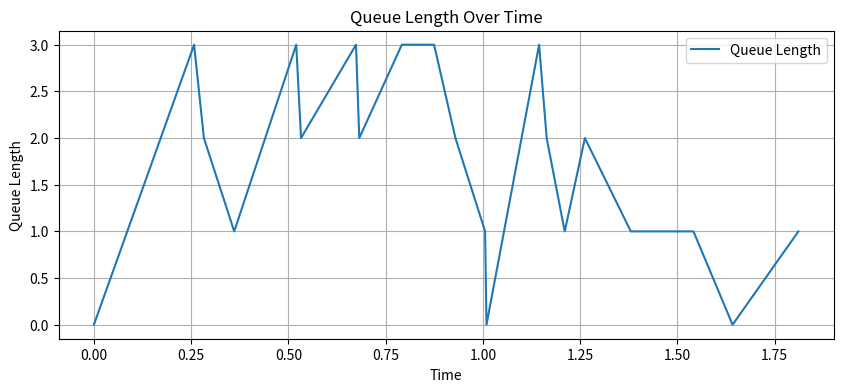
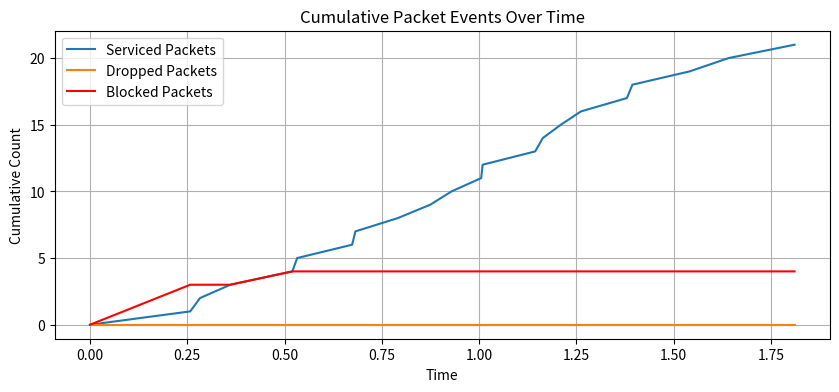
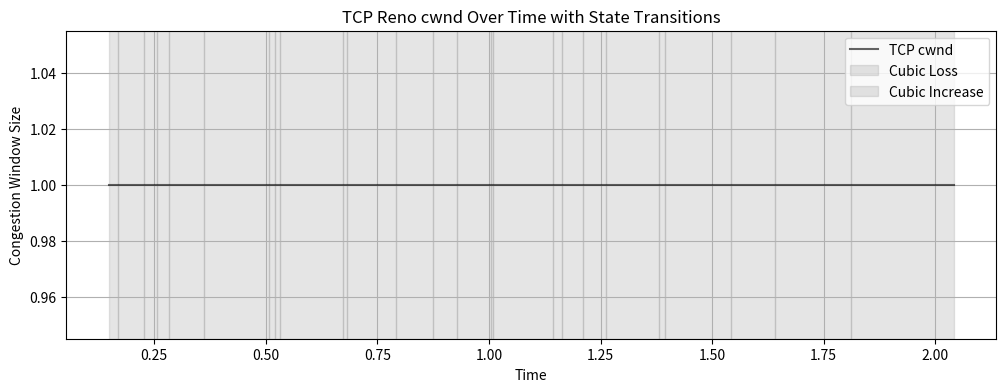

Source code (Python) for these figures, in order:
'''
M/M/1 Queue Simulation Implementation

[redacted]
Date: 3/17/2025
'''

#== Imports ==#
import os
import math
import heapq

import matplotlib.pyplot as plt

from enum import Enum
from typing import Union
from numpy import random as rnd

#== Congestion Control Classes ==#
class CongestionControl:
    '''
    base class for congestion control algorithms.
    this class can be extended to implement specific congestion control strategies.
    '''
    def __init__(self):
        self.cwnd = 1
        self.ssthresh = 10
        self.acked = 0

        self.cwnd_log = []
        self.time_log = []
        self.state_log = []

    def on_ack(self, time: float):
        '''
        called when an ACK is received
        this method should be overridden in subclasses to implement specific behavior
        '''
        raise NotImplementedError("Subclasses should implement this method.")
    
    def on_loss(self, time: float):
        '''
        called when a packet loss is detected
        this method should be overridden in subclasses to implement specific behavior
        '''
        raise NotImplementedError("Subclasses should implement this method.")
    
    def get_cwnd(self) -> int:
        '''
        returns the current congestion window size (cwnd)
        
        Returns:
            int: the current congestion window size
        '''
        return self.cwnd
    
    def log_cwnd(self, cur_time: float, state: str) -> None:
        '''
        logs the current congestion window size and time for analysis

        Args:
            cur_time (float): The current time in the simulation
            state (str): The state of the congestion control (e.g., "ACK", "LOSS")
        '''
        self.cwnd_log.append(self.cwnd)
        self.time_log.append(cur_time)
        self.state_log.append(state)

class TCPReno(CongestionControl):
    def on_ack(self, time: float):
        '''
        handle ACKs in TCP Reno

        Args:
            time (float): the time at which the ACK was received
        '''
        # if cwnd is less than ssthresh, increase cwnd linearly
        if self.cwnd < self.ssthresh:
            self.cwnd += 1
            phase = "Slow Start"

        # after reaching ssthresh, increase cwnd by 1/cwnd for each ACK
        else:
            self.acked += 1
            phase = "Additive Increase"
            if self.acked >= self.cwnd:
                self.cwnd += 1
                self.acked = 0

        # log the current cwnd and time
        self.log_cwnd(time, phase)
        print(f"[{time:.4f}] [TCP Reno], cwnd={self.cwnd}, ssthresh={self.ssthresh}, state={phase}")

    def on_loss(self, time: float):
        '''
        handle packet loss in TCP Reno

        Args:
            time (float): the time at which the packet loss was detected
        '''
        # set ssthresh to half of cwnd, but at least 1
        self.ssthresh = max(self.cwnd // 2, 1)  
        self.cwnd = 1
        self.acked = 0

        # log the current cwnd and time
        self.log_cwnd(time, "Multiplicative Decrease")
        print(f"[{time:.4f}] [TCP Reno], cwnd={self.cwnd}, ssthresh={self.ssthresh}, state=Multiplicative Decrease")

class TCPCubic(CongestionControl):
    def __init__(self):
        super().__init__()
        self.beta = 0.7             # multiplicative decrease factor
        self.c = 0.4                # CUBIC scaling constant
        self.w_max = self.cwnd      # last maximum cwnd before loss
        self.epoch_start = None     # time when the current epoch started

    def on_ack(self, time: float):
        '''
        handle ACKs in TCP CUBIC

        Args:
            time (float): the time at which the ACK was received
        '''
        if self.epoch_start is None:
            self.epoch_start = time
            self.w_max = self.cwnd

        t = time - self.epoch_start
        K = ((self.w_max * (1 - self.beta)) / self.c) ** (1/3)
        cubic_cwnd = self.c * ((t - K) ** 3) + self.w_max

        # Ensure cwnd increases smoothly
        self.cwnd = max(1, round(cubic_cwnd))

        self.log_cwnd(time, "Cubic Increase")
        print(f"[{time:.4f}] [TCP CUBIC], cwnd={self.cwnd}, w_max={self.w_max}, state=Cubic Increase")

    def on_loss(self, time: float):
        '''
        handle packet loss in TCP CUBIC

        Args:
            time (float): the time at which the packet loss was detected
        '''
        self.w_max = self.cwnd
        self.cwnd = max(1, round(self.cwnd * self.beta))
        self.epoch_start = None  # reset epoch on loss

        self.log_cwnd(time, "Cubic Loss")
        print(f"[{time:.4f}] [TCP CUBIC], cwnd={self.cwnd}, w_max={self.w_max}, state=Cubic Loss")

#== MM1 Queue Classes ==#
class PacketStatus(Enum):
    ARRIVAL = 0
    DROP = 1
    SERVICED = 2
    BLOCK = 3

class Packet():
    '''
    Class to represent a packet
    '''
    def __init__(self, id: int, arrival_time: float, mu: float, theta: float, is_exp_drop: bool):
        '''
        initialize instance of a packet

        Args:
            id (int): packet id
            arrival_time (float): time of arrival
            mu (float): service rate
            theta (float): deadline rate or deadline time (dept on is_exp_drop)
            is_exp_drop (bool): does deadline follow exp dist? otherwise, fixed
        '''
        self.id = id
        self.arrival_time = arrival_time
        self.mu = mu
        self.theta = theta
        self.is_exp_drop = is_exp_drop

        # determine calculated vars
        self.service_time = self.__calc_service_time(self.mu)
        self.drop_time = self.__calc_drop_time(self.theta, self.is_exp_drop)

        self.service_end_time = self.arrival_time + self.service_time
        self.limit_time = self.arrival_time + self.drop_time

    def __calc_service_time(self, mu: float) -> float:
        '''
        calculate service time based on mu, 
        T_s ~ Exp(mu)

        Args:
            mu (float): rate parameter

        Returns:
            float: how long it takes to service the job
        '''
        return rnd.exponential(1 / mu)
    
    def __calc_drop_time(self, theta: float, is_exp_drop: bool) -> float:
        '''
        calculate drop time based on param theta, could be rate param for exp dist or true value
        T_d = {
            ~ Exp(theta) if is_exp_drop,
            = theta if not is_exp_drop
        }

        Args:
            theta (float): rate param or drop time 
            is_exp_drop (bool): use theta as rate param for exp dist

        Returns:
            float: time until job expires
        '''
        if is_exp_drop:
            return rnd.exponential(theta)
        else:
            return theta

class Event():
    '''
    class to represent an event of a packet
    '''
    def __init__(self, packet_id: int, event_time: float, status: PacketStatus = PacketStatus.ARRIVAL):
        '''
        init instance of an event

        Args:
            packet_id (int): packet id
            event_time (float): when event occurs
            status (PacketStatus, optional): packet status. Defaults to PacketStatus.ARRIVAL.
        '''
        self.packet_id = packet_id
        self.event_time = event_time
        self.status = status

class Queue():
    '''
    class to represent a queue (M/M/1)
    '''
    def __init__(self, size: int | None):
        '''
        init instance of queue

        Args:
            size (int | None): size of queue (None is infinite)
        '''
        self.size = size

        # init stats
        self.n_service = 0
        self.n_drop = 0
        self.n_block = 0

        # init queues
        self.priority_queue = []
        self.event_queue = []
        heapq.heapify(self.event_queue)  
        self.all_packets = []

        self.queue_len = 0

        # tracking/logging
        self.time_log = [0]
        self.queue_len_log = [0]
        self.service_log = [0]
        self.drop_log = [0]
        self.block_log = [0]

    def insert_event(self, event: Event) -> None:
        '''
        insert event in sorted order

        Args:
            event (Event): event to be added
        '''
        heapq.heappush(self.event_queue, (event.event_time, event))

    def insert_packet(self, packet: Packet) -> None:
        '''
        insert packet and create new event

        Args:
            packet (Packet): packet to be added
        '''
        self.all_packets.append(packet)

        event = self.handle_events(packet, packet.arrival_time)

        if event is not None:
            self.insert_event(event)
        
    def handle_events(self, packet: Packet, event_time: float, status: PacketStatus = PacketStatus.ARRIVAL) -> Event | None:
        '''
        Handles events for a given packet, updates the queue and statistics.

        Args:
            packet (Packet): The packet for which the event is being handled.
            event_time (float): The time at which the event occurs.
            status (PacketStatus, optional): The status of the event. Defaults to PacketStatus.ARRIVAL.

        Returns:
            Event | None: A new event if applicable, otherwise None.
        '''
        queue_len = len(self.priority_queue)

        if status == PacketStatus.ARRIVAL:
            self.queue_len = len(self.priority_queue)

            # check if the queue is full
            if self.size is not None and self.queue_len >= self.size:
                # if so, then packet blocked
                self.n_block += 1  
                print(f"[{event_time:.4f}] [{queue_len}] Packet {packet.id} BLOCKED")
                return Event(packet.id, event_time, PacketStatus.BLOCK)

            # add packet to priority queue
            self.priority_queue.append(packet)

            # if queue was empty, process immediately; else, it waits for its limit time (expiration)
            if self.queue_len == 0:
                return Event(packet.id, packet.service_end_time, PacketStatus.SERVICED)
            else:
                return Event(packet.id, packet.limit_time, PacketStatus.DROP)

        elif status == PacketStatus.DROP:
            # packet expires before being serviced
            self.n_drop += 1  
            print(f"[{event_time:.4f}] [{queue_len}] Packet {packet.id} DROPPED")

            # remove packet from priority and event queues
            self.priority_queue = [p for p in self.priority_queue if p.id != packet.id]
            self.event_queue = [(et, e) for (et, e) in self.event_queue if e.packet_id != packet.id]

            # no further events for this packet
            return None  

        elif status == PacketStatus.SERVICED:
            # packet successfully gets serviced and exits
            self.n_service += 1 
            print(f"[{event_time:.4f}] [{queue_len}] Packet {packet.id} SERVICED")

            # remove the serviced packet from the queue
            self.priority_queue = [p for p in self.priority_queue if p.id != packet.id]
            self.event_queue = [(et, e) for (et, e) in self.event_queue if e.packet_id != packet.id]

            # if the queue is now empty, nothing to do
            if len(self.priority_queue) == 0:
                return None

            # otherwise, schedule service for the next packet in the queue
            next_packet = self.priority_queue[0]
            return Event(next_packet.id, event_time + next_packet.service_time, PacketStatus.SERVICED)
        
        elif status == PacketStatus.BLOCK:
            return None
        
    def handle_jobs(self, cc: CongestionControl = None) -> None:
        '''
        Processes the next event in the event queue.
        This method updates the system state by handling the next scheduled event
        and scheduling any follow-up events accordingly.

        Args:
            cc (CongestionControl, optional): An instance of a congestion control algorithm, if applicable. Defaults to None.
        '''
        # retrieve the first event from queue and update queue
        _, event = heapq.heappop(self.event_queue)

        # process event, determines what happens to packet
        new_event = self.handle_events(self.all_packets[event.packet_id], event.event_time, event.status)
        
        # if congestion control is enabled, handle ACKs or losses
        if cc:
            if event.status == PacketStatus.SERVICED:
                cc.on_ack(event.event_time)
            elif event.status in [PacketStatus.DROP, PacketStatus.BLOCK]:
                cc.on_loss(event.event_time)

        self.log_stats(event.event_time, event.status)  # log stats after handling the event

        if new_event is not None:
            # insert new event into queue 
            self.insert_event(new_event)

    def log_stats(self, cur_time: float, status: PacketStatus) -> None:
        '''
        Logs the current statistics of the queue.

        Args:
            cur_time (float): The current time in the simulation.
            status (PacketStatus): The type of event just handled.
        '''
        if status in [PacketStatus.SERVICED, PacketStatus.DROP]:
            self.time_log.append(cur_time)
            self.queue_len_log.append(len(self.priority_queue))
            self.service_log.append(self.n_service)
            self.drop_log.append(self.n_drop)
            self.block_log.append(self.n_block)

class Simulator():
    def __init__(self, lmbda: float, mu: float, theta: float, size: int | None, is_exp_drop: bool = False, tcp_cc: str = None):
        '''
        init instance of simulator

        Args:
            lmbda (float): arrival rate of packets
            mu (float): service rate
            theta (float): deadline rate or deadline time
            size (int | None): size of queue (None if infinite)
            is_exp_drop (bool, optional): does deadline time follow exp dist. Defaults to False.
            tpc_cc (str, optional): congestion control algorithm to use. Defaults to None.
        '''
        self.lmbda = lmbda
        self.mu = mu
        self.theta = theta
        self.size = size
        self.is_exp_drop = is_exp_drop

        if tcp_cc == "reno":
            self.cc = TCPReno()
        elif tcp_cc == "cubic":
            self.cc = TCPCubic()
        else:
            self.cc = None

        # create instance of queue
        self.queue = Queue(self.size)

    def run(self, n_packet: int) -> Union[float, float]:
        '''
        run simulation

        Args:
            n_packet (int): number of packets to be serviced

        Returns:
            Union[float, float]: tuple of blocked rate, dropped rate
        '''
        # init sim time and packet counter
        cur_time = 0
        packet_id = 0

        # process packets until specified num of packet is reached
        while packet_id < n_packet:
            cwnd = self.cc.get_cwnd() if self.cc is not None else 1

            for _ in range(cwnd):
                if packet_id >= n_packet:
                    break

                # generate new packet and insert into queue
                packet = Packet(packet_id, cur_time, self.mu, self.theta, self.is_exp_drop)
                print(f"[{cur_time:.4f}] [{len(self.queue.priority_queue)}] Packet {packet_id} ARRIVAL")

                self.queue.insert_packet(packet)

                # log the current time and queue state
                # self.queue.log_stats(cur_time)

                # advance sim time and increment packet id
                cur_time += rnd.exponential(1 / self.lmbda)
                packet_id += 1

            # handle jobs in the queue
            while self.queue.event_queue and cur_time >= self.queue.event_queue[0][0]:
                self.queue.handle_jobs(self.cc)

        # compute and return blocking and dropping probabilities
        return self.queue.n_block / n_packet, self.queue.n_drop / n_packet, (self.queue.service_log[-1], self.queue.drop_log[-1], self.queue.block_log[-1])

    def plot_results(self):
        '''
        Plots the results of the simulation, including queue length over time
        and cumulative counts of serviced, dropped, and blocked packets.
        This method generates two plots:
            1. Queue Length Over Time: Shows how the length of the queue changes over time.
            2. Cumulative Packet Events Over Time: Displays the cumulative number of serviced and dropped packets over time.
        '''
        times = self.queue.time_log
        zipped = sorted(zip(self.queue.time_log, self.queue.service_log, self.queue.drop_log, self.queue.block_log))
        sorted_times, sorted_service, sorted_drop, sorted_block = zip(*zipped)

        # create a results folder if does not exist
        results_folder = "results"
        if not os.path.exists(results_folder):
            os.makedirs(results_folder)

        # create the queue length plot
        plt.figure(figsize=(10, 4))
        plt.plot(sorted_times, self.queue.queue_len_log[:len(sorted_times)], label='Queue Length')
        plt.xlabel('Time')
        plt.ylabel('Queue Length')
        plt.title('Queue Length Over Time')
        plt.grid(True)
        plt.legend()
        plt.savefig(os.path.join(results_folder, "queue_length_over_time.png"))

        # create the cumulative packet events plot
        plt.figure(figsize=(10, 4))
        plt.plot(sorted_times, sorted_service, label="Serviced Packets")
        plt.plot(sorted_times, sorted_drop, label="Dropped Packets")
        plt.plot(sorted_times, sorted_block, label="Blocked Packets", color='red')
        plt.xlabel('Time')
        plt.ylabel('Cumulative Count')
        plt.title('Cumulative Packet Events Over Time')
        plt.grid(True)
        plt.legend()
        plt.savefig(os.path.join(results_folder, "cumulative_packet_events_over_time.png"))

        # TODO: fix coloring of the plot
        if self.cc:
            zipped = sorted(zip(self.cc.time_log, self.cc.cwnd_log, self.cc.state_log))
            times, cwnds, states = zip(*zipped)
            plt.figure(figsize=(12, 4))
            plt.plot(times, cwnds, color='black', alpha=0.6, label='TCP cwnd')

            # Fill background based on TCP state
            ax = plt.gca()
            for i in range(len(times) - 1):
                state = states[i]
                start_time = times[i]
                end_time = times[i + 1]

                ax.axvspan(start_time, end_time, alpha=0.2,
                        color={'Slow Start': 'blue', 'Additive Increase': 'yellow', 'Multiplicative Decrease': 'red'}.get(state, 'gray'),
                        label=state if state not in ax.get_legend_handles_labels()[1] else "")

            plt.xlabel('Time')
            plt.ylabel('Congestion Window Size')
            plt.title('TCP Reno cwnd Over Time with State Transitions')
            plt.grid(True)
            plt.legend()
            plt.savefig(os.path.join(results_folder, "tcp_reno_cwnd_over_time.png"))

#== Methods ==#


#== Main Execution ==#
def main():
    # set parameters
    mu = 10  # service rate (μ)
    theta = 1 # deadline rate or fixed deadline time (θ)
    lmbda = 12 # arrival rate (λ)
    n_packet = 30

    queue_size = 4 
    is_exp_drop = False
    
    # init simulator
    sim = Simulator(lmbda=lmbda, mu=mu, theta=theta, size=queue_size, is_exp_drop=is_exp_drop, tcp_cc="cubic")

    # run sim
    sim_pb, sim_pd, sim_counts = sim.run(n_packet=n_packet)
    sim_service, sim_drop, sim_block = sim_counts
    sim.plot_results()
    
    # print results
    print(f"\n=== Simulation Results for M/M/1 Queue ===")
    print("Simulation Parameters:")
    print(f"  - Arrival Rate (λ): {lmbda}")
    print(f"  - Service Rate (μ): {mu}")
    print(f"  - Deadline Rate (θ): {theta} (Exp: {is_exp_drop})")
    print(f"  - Queue Size: {'Infinite' if queue_size is None else queue_size}")
    print(f"  - Total Packets: {n_packet}")

    print("\nSimulation Statistics:")
    print(f"  - Blocked Rate: {sim_pb:.4f} ({sim_pb * 100:.2f}%)")
    print(f"  - Dropped Rate: {sim_pd:.4f} ({sim_pd * 100:.2f}%)")
    print(f"  - Service Count: {sim_service}")
    print(f"  - Drop Count: {sim_drop}")
    print(f"  - Block Count: {sim_block}")
    print(f"  - Total Packets Processed: {sim_service + sim_drop + sim_block}")

if __name__ == "__main__":
    main()